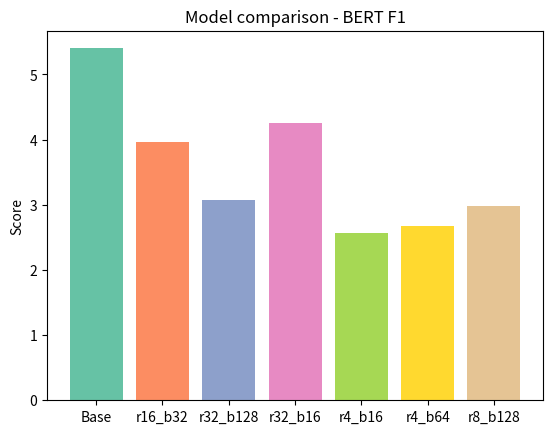

Write the Python code that produced this figure.
import matplotlib.pyplot as plt
import os

SAVE_FILE = os.path.expanduser("~/comparisons")
os.makedirs(SAVE_FILE, exist_ok=True)

# BLEU
models = ["Base", "r16_b32", "r32_b128", "r32_b16", "r4_b16", "r4_b64", "r8_b128"]
scores = [5.4, 3.96, 3.07, 4.26, 2.57, 2.68, 2.98]

plt.bar(models, scores, color=plt.cm.Set2.colors)
plt.ylabel("Score")
plt.title("Model comparison - BLEU")
plt.savefig(os.path.join(SAVE_FILE, "bleu_comparison"))
plt.show()

# ROUGE
models = ["Base", "r16_b32", "r32_b128", "r32_b16", "r4_b16", "r4_b64", "r8_b128"]
scores = [0.22, 0.21, 0.22, 0.26, 0.26, 0.21, 0.21]

plt.bar(models, scores, color=plt.cm.Set2.colors)
plt.ylabel("Score")
plt.title("Model comparison - ROUGE")
plt.savefig(os.path.join(SAVE_FILE, "rouge_comparison"))
plt.show()

# BERT - F1
models = ["Base", "r16_b32", "r32_b128", "r32_b16", "r4_b16", "r4_b64", "r8_b128"]
scores = [0.83, 0.85, 0.86, 0.86, 0.87, 0.86,0.86]

plt.bar(models, scores, color=plt.cm.Set2.colors)
plt.ylabel("Score")
plt.title("Model comparison - BERT F1")
plt.savefig(os.path.join(SAVE_FILE, "bert_f1_comparison"))
plt.show()
